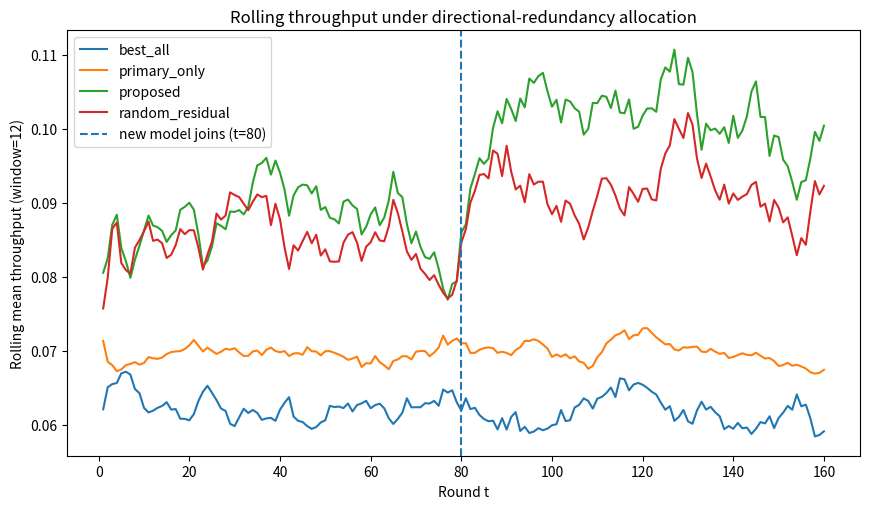
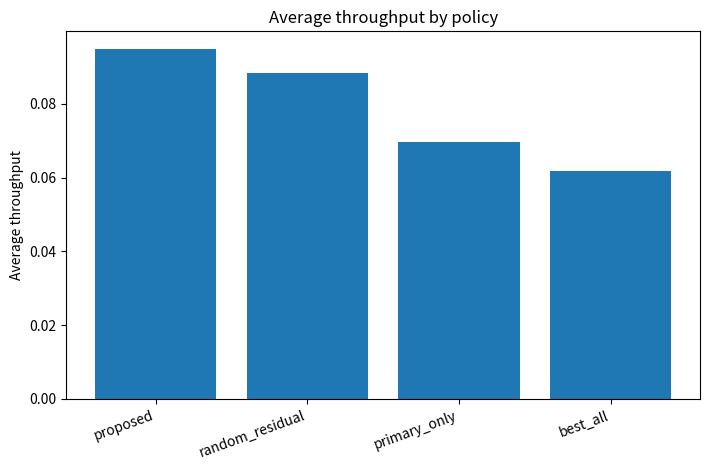
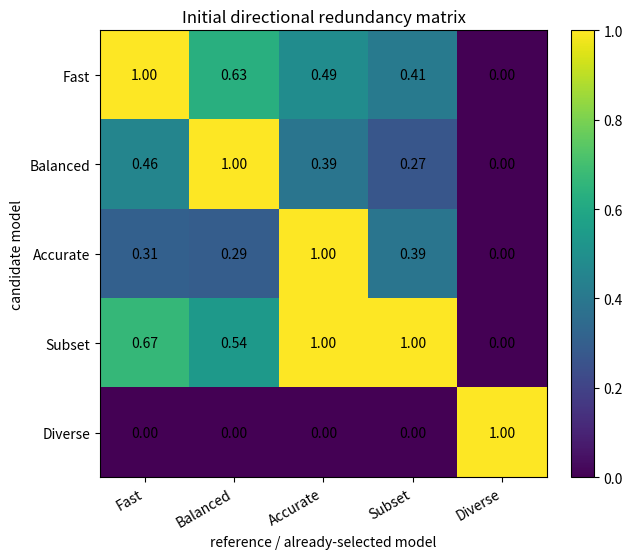
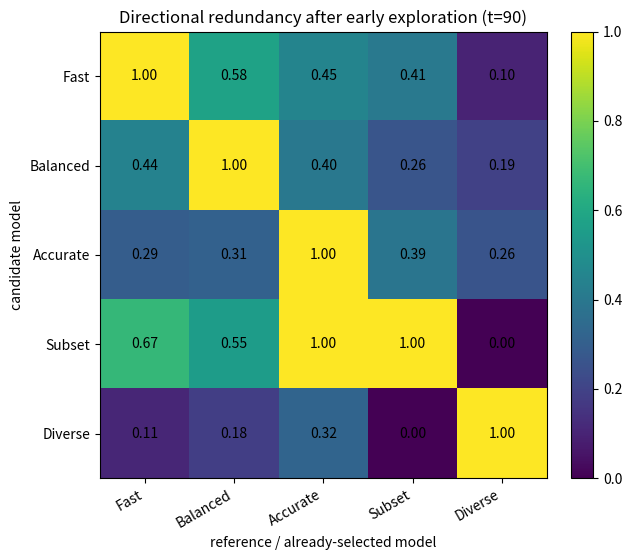
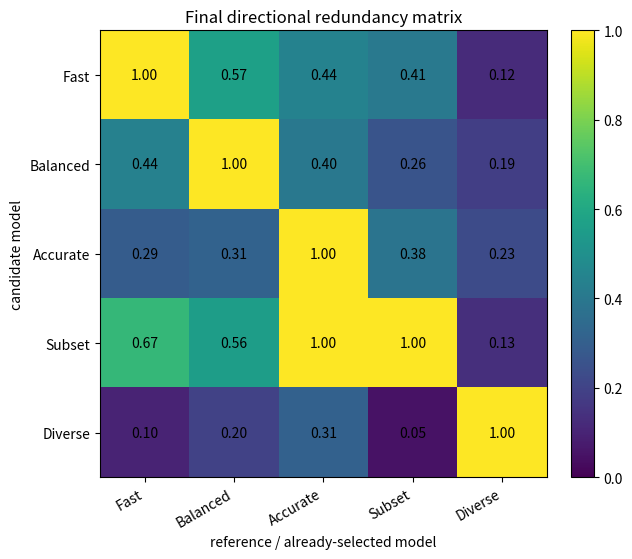
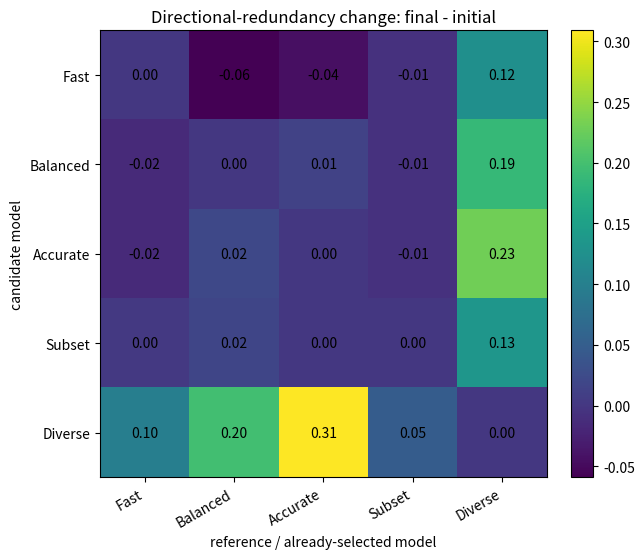
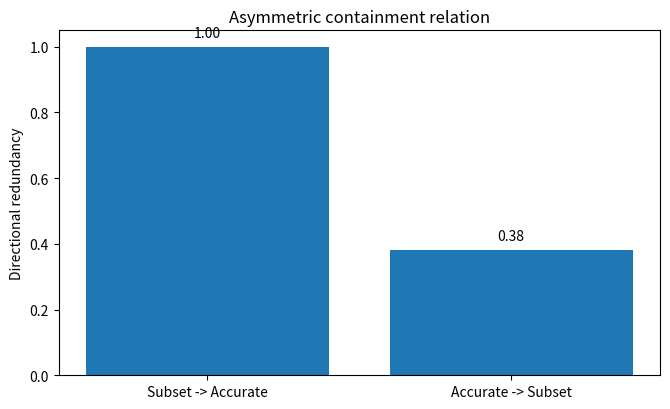

Reproduce these figures in Python, in order.
"""
Directional-redundancy demo for edge-side node-budget allocation and
cooperative verification under dynamic network states.

Compared with the symmetric Jaccard version, this script uses an asymmetric
coverage/redundancy matrix:

    rho[i -> j] = |P_i ∩ P_j| / |P_i|

where P_i is the path set of draft tree i. The row model is the candidate
model; the column model is the already-selected/reference model.

If one model's draft tree completely contains another model's draft tree, e.g.

    P_Subset ⊂ P_Accurate,

then:
    rho[Subset -> Accurate] = 1.0
    rho[Accurate -> Subset] = |P_Subset| / |P_Accurate| ∈ (0, 1)

Therefore, Subset has no novelty when Accurate has already been selected, but
Accurate can still provide additional novelty when Subset is the primary model.

Run:
    python edge_budget_directional_redundancy_demo.py

Default outputs:
    ./edge_budget_directional_redundancy_output/
"""

import math
from pathlib import Path

import matplotlib
matplotlib.use("Agg")
import matplotlib.pyplot as plt
import numpy as np
import pandas as pd


# ----------------------------
# Global configuration
# ----------------------------
SEED = 7

# "Subset" is the intentionally added containment model.
# Its draft-tree path set is fully contained by "Accurate".
MODEL_NAMES = ["Fast", "Balanced", "Accurate", "Subset", "Diverse"]
OLD_MODELS = ["Fast", "Balanced", "Accurate", "Subset"]
NEW_MODEL = "Diverse"
NEW_MODEL_JOIN_T = 80

N_CURVE = 48        # maximum recorded draft-node count for each N_acc curve
T_VER = 60.0        # ms, target-model verification time per round
PAYLOAD_MB = 0.08   # toy communication payload per draft node

TRUE_PARAMS = {
    "Fast":     {"A": 5.2, "b": 0.23, "draft_base": 1.10, "delta": 2.0, "Bmean": 100},
    "Balanced": {"A": 6.8, "b": 0.16, "draft_base": 1.70, "delta": 2.2, "Bmean": 100},
    "Accurate": {"A": 8.5, "b": 0.10, "draft_base": 2.60, "delta": 2.5, "Bmean": 100},
    # This model is fast and locally useful, but its draft paths are assumed to
    # be a subset of Accurate's paths. Therefore it is redundant after Accurate.
    "Subset":  {"A": 4.8, "b": 0.24, "draft_base": 0.95, "delta": 1.8, "Bmean": 105},
    "Diverse": {"A": 6.2, "b": 0.18, "draft_base": 1.45, "delta": 2.3, "Bmean": 100},
}

# Optional quality factor used only in the synthetic fusion oracle.
# In a real experiment this should be replaced by target-model verification.
MODEL_QUALITY = {
    "Fast": 0.95,
    "Balanced": 1.00,
    "Accurate": 1.05,
    "Subset": 0.90,
    "Diverse": 1.00,
}

# Approximate number of high-probability root-to-node paths in each model's
# draft tree. These are only used to construct a directional redundancy matrix.
PATH_SIZE = {
    "Fast": 18,
    "Balanced": 22,
    "Accurate": 28,
    "Subset": 10,
    "Diverse": 20,
}

# Symmetric overlap counts |P_i ∩ P_j|. Directionality is obtained by dividing
# by the row model's path-set size.
OVERLAP_COUNT = {
    ("Fast", "Balanced"): 10,
    ("Fast", "Accurate"): 8,
    ("Fast", "Subset"): 7,
    ("Fast", "Diverse"): 2,

    ("Balanced", "Accurate"): 9,
    ("Balanced", "Subset"): 6,
    ("Balanced", "Diverse"): 4,

    # Containment pair:
    # every Subset path is contained in Accurate, so overlap = |P_Subset|.
    ("Accurate", "Subset"): 10,
    ("Accurate", "Diverse"): 6,

    ("Subset", "Diverse"): 1,
}


def overlap_count(a: str, b: str) -> int:
    if a == b:
        return PATH_SIZE[a]
    return OVERLAP_COUNT.get((a, b), OVERLAP_COUNT.get((b, a)))


TRUE_RHO = {}
for a in MODEL_NAMES:
    for b in MODEL_NAMES:
        TRUE_RHO[(a, b)] = overlap_count(a, b) / PATH_SIZE[a]

# This exact containment relation is kept noise-free in online observations.
EXACT_CONTAINMENT_DIRECTION = ("Subset", "Accurate")


# ----------------------------
# Simulator primitives
# ----------------------------
def true_g(model: str, n: int) -> float:
    """
    Synthetic ground-truth E[N_acc] curve.
    This is only used by the demo simulator. In a real system, g_hat should be
    estimated from historical target-model verification logs.
    """
    p = TRUE_PARAMS[model]
    return 1.0 + p["A"] * (1.0 - np.exp(-p["b"] * n))


def sample_network(active_models, rng):
    """
    Generate a dynamic network and compute state:
    - load changes the draft time per node;
    - bandwidth changes the communication time per node.
    """
    state = {}
    for m in active_models:
        p = TRUE_PARAMS[m]
        load = float(np.clip(rng.beta(2, 3), 0, 1))
        bandwidth = float(np.clip(rng.lognormal(np.log(p["Bmean"]), 0.25), 40, 220))
        draft_ms = p["draft_base"] * (1.0 + 0.7 * load)
        comm_ms = PAYLOAD_MB / bandwidth * 1000.0
        state[m] = {
            "load": load,
            "B": bandwidth,
            "c": draft_ms + comm_ms,
            "delta": p["delta"],
        }
    return state


def draft_time(model: str, n: int, state: dict) -> float:
    """Draft + communication time for model m when it receives n nodes."""
    return state[model]["delta"] + n * state[model]["c"]


def iter_time(alloc: dict, state: dict) -> float:
    """
    One speculative-decoding round time.
    Multiple draft models run in parallel, so the waiting time is the slowest
    draft+communication branch plus one target-model verification pass.
    """
    return max(draft_time(m, n, state) for m, n in alloc.items()) + T_VER


def init_estimates(rng):
    """
    Initialize online estimates.

    Old models:
        Have historical N_acc curves and directional redundancy estimates.

    New model:
        Has a weak generic N_acc prior but zero directional redundancy to all
        old models. This encodes cold-start optimistic diversity.
    """
    g_hat = {m: np.zeros(N_CURVE + 1) for m in MODEL_NAMES}
    g_cnt = {m: np.zeros(N_CURVE + 1, dtype=int) for m in MODEL_NAMES}

    for m in OLD_MODELS:
        for n in range(1, N_CURVE + 1):
            samples = true_g(m, n) + rng.normal(0, 0.25, size=20)
            g_hat[m][n] = max(0.1, float(samples.mean()))
            g_cnt[m][n] = 20

    for n in range(1, N_CURVE + 1):
        g_hat[NEW_MODEL][n] = 1.0 + 3.0 * (1.0 - np.exp(-0.10 * n))
        g_cnt[NEW_MODEL][n] = 0

    rho_hat, rho_cnt = {}, {}
    for a in MODEL_NAMES:
        for b in MODEL_NAMES:
            if a == b:
                rho_hat[(a, b)], rho_cnt[(a, b)] = 1.0, 999
            elif a in OLD_MODELS and b in OLD_MODELS:
                if (a, b) == EXACT_CONTAINMENT_DIRECTION:
                    rho_hat[(a, b)] = 1.0
                else:
                    rho_hat[(a, b)] = float(np.clip(TRUE_RHO[(a, b)] + rng.normal(0, 0.035), 0, 1))
                rho_cnt[(a, b)] = 20
            else:
                # Cold-start: unknown row->column coverage is treated as zero,
                # so the candidate is considered maximally novel until observed.
                rho_hat[(a, b)] = 0.0
                rho_cnt[(a, b)] = 0

    return g_hat, g_cnt, rho_hat, rho_cnt


def eta(model: str, n: int, state: dict, g_hat: dict) -> float:
    """
    Estimated single-model accepted-token throughput:
        estimated E[N_acc] / estimated one-round time
    """
    return g_hat[model][n] / (draft_time(model, n, state) + T_VER)


def single_opt(active_models, state: dict, g_hat: dict):
    """
    Find the single-model best pair (model, node count) under the current
    network state.
    """
    best = (-1.0, None, None)
    for m in active_models:
        for n in range(1, N_CURVE + 1):
            val = eta(m, n, state, g_hat)
            if val > best[0]:
                best = (val, m, n)
    return best[1], best[2], best[0]


def no_delay_cap(model: str, primary_draft_time: float, state: dict) -> int:
    """
    Maximum nodes model can draft without exceeding the primary model's
    draft+communication completion time.
    """
    cap = math.floor((primary_draft_time - state[model]["delta"]) / state[model]["c"])
    return max(0, min(N_CURVE, cap))


def redundancy_to_selected(model: str, selected_models: list, rho_matrix: dict) -> float:
    """
    Directional redundancy of a candidate model relative to the already-selected set.

    Approximation used here:
        rho(model -> selected set) = max_s rho(model -> s)

    The exact set version would be:
        |P_model ∩ (union_s P_s)| / |P_model|
    but max-over-selected is sufficient for this demo and keeps the online state
    pairwise.
    """
    if not selected_models:
        return 0.0
    return max(rho_matrix[(model, s)] for s in selected_models)


def sample_directional_redundancy(row_model: str, col_model: str, rng) -> float:
    """Sample an observed directional redundancy value."""
    true_val = TRUE_RHO[(row_model, col_model)]
    if (row_model, col_model) == EXACT_CONTAINMENT_DIRECTION:
        return 1.0
    return float(np.clip(rng.normal(true_val, 0.045), 0, 1))


# ----------------------------
# Policies
# ----------------------------
def proposed_policy(active_models, budget: int, state: dict, g_hat: dict, g_cnt: dict, rho_hat: dict, cold_init: int = 6):
    """
    Proposed history-curve + directional-redundancy + no-delay allocation policy.

    Case 1:
        If current budget is lower than the best single-model node count,
        allocate all nodes to the best model under that current budget.

    Case 2:
        Otherwise, allocate the best model its own optimal node count first.
        Then allocate residual nodes iteratively to the least redundant candidate
        relative to the already-selected set, subject to the no-delay constraint.

    Candidates with redundancy >= 1 are skipped because they bring no novel
    draft paths relative to the selected set.
    """
    primary, n_star, _ = single_opt(active_models, state, g_hat)

    if budget < n_star:
        best_at_budget = max(active_models, key=lambda m: eta(m, budget, state, g_hat))
        return {best_at_budget: budget}, best_at_budget

    alloc = {primary: n_star}
    selected = [primary]
    residual = budget - n_star
    primary_draft_t = draft_time(primary, n_star, state)

    while residual > 0:
        best_candidate = None

        for m in active_models:
            if m in selected:
                continue

            rho = redundancy_to_selected(m, selected, rho_hat)
            if rho >= 0.999:
                # Fully covered by the selected draft set; no novelty.
                continue

            cap = no_delay_cap(m, primary_draft_t, state)
            if cap <= 0:
                continue

            if g_cnt[m].sum() == 0:
                n_pref = cold_init
            else:
                _, n_pref, _ = single_opt([m], state, g_hat)

            n_alloc = int(min(residual, n_pref, cap))
            if n_alloc <= 0:
                continue

            # First minimize directional redundancy; then prefer higher current
            # single-model throughput as a tie-breaker.
            score = (rho, -eta(m, n_alloc, state, g_hat), m)
            if best_candidate is None or score < best_candidate["score"]:
                best_candidate = {
                    "model": m,
                    "n_alloc": n_alloc,
                    "score": score,
                }

        if best_candidate is None:
            break

        m = best_candidate["model"]
        alloc[m] = best_candidate["n_alloc"]
        selected.append(m)
        residual -= best_candidate["n_alloc"]

    return alloc, primary


def best_all_policy(active_models, budget: int, state: dict, g_hat: dict):
    """
    Baseline: allocate all current budget to the single model with the highest
    estimated throughput under exactly this budget.
    """
    m = max(active_models, key=lambda x: eta(x, budget, state, g_hat))
    return {m: budget}, m


def primary_only_policy(active_models, budget: int, state: dict, g_hat: dict):
    """
    Baseline: choose the best single-model pair and leave residual budget unused.
    """
    primary, n_star, _ = single_opt(active_models, state, g_hat)
    if budget < n_star:
        primary = max(active_models, key=lambda x: eta(x, budget, state, g_hat))
        n_star = budget
    return {primary: min(n_star, budget)}, primary


def random_residual_policy(active_models, budget: int, state: dict, g_hat: dict, g_cnt: dict, rng):
    """
    Baseline: choose the same primary as primary_only, then randomly assign
    residual budget to other models under the no-delay constraint.

    This baseline does not use the directional redundancy matrix, so it may
    allocate residual nodes to a fully contained model.
    """
    alloc, primary = primary_only_policy(active_models, budget, state, g_hat)
    residual = budget - sum(alloc.values())
    if residual <= 0:
        return alloc, primary

    primary_draft_t = draft_time(primary, alloc[primary], state)
    candidates = [m for m in active_models if m != primary]
    rng.shuffle(candidates)

    for m in candidates:
        if residual <= 0:
            break

        cap = no_delay_cap(m, primary_draft_t, state)
        if cap <= 0:
            continue

        n_pref = 6 if g_cnt[m].sum() == 0 else single_opt([m], state, g_hat)[1]
        n_alloc = int(min(residual, n_pref, cap))

        if n_alloc > 0:
            alloc[m] = n_alloc
            residual -= n_alloc

    return alloc, primary


# ----------------------------
# Synthetic fused verification model
# ----------------------------
def fused_expected(alloc: dict, primary: str) -> float:
    """
    Synthetic expected accepted-token count after draft-tree fusion.

    Directional redundancy controls marginal novelty:
        novelty(m | selected) = 1 - rho[m -> selected]

    If m's paths are fully covered by the selected set, novelty = 0 and m adds
    no expected accepted tokens. This encodes the containment case requested by
    the user.

    In a real experiment, this function should be replaced by actual target-
    model verification on the fused draft tree.
    """
    if len(alloc) == 1:
        m, n = next(iter(alloc.items()))
        return true_g(m, n)

    gain = true_g(primary, alloc[primary])
    selected = [primary]

    # Dict insertion order is policy order: primary first, then residual models.
    for m, n in alloc.items():
        if m == primary:
            continue

        rho = redundancy_to_selected(m, selected, TRUE_RHO)
        novelty = max(0.0, 1.0 - rho)

        # Residual nodes are not always as valuable as primary nodes. The factor
        # 0.52 is a synthetic complementarity coefficient, not a measured LLM value.
        gain += 0.52 * novelty * MODEL_QUALITY[m] * true_g(m, n)

        # A small verification-opportunity cost discourages filling residual
        # budget with low-novelty candidates.
        gain -= 0.06 * rho * true_g(m, n)
        selected.append(m)

    return max(0.0, gain)


def observe(alloc: dict, primary: str, state: dict, rng):
    """
    Generate one observed round result:
    - N_acc is sampled around the synthetic fused expectation;
    - time_ms is the parallel draft waiting time plus target verification.
    """
    acc = max(0.0, float(rng.normal(fused_expected(alloc, primary), 0.35)))
    return acc, iter_time(alloc, state)


def update_online(alloc: dict, g_hat: dict, g_cnt: dict, rho_hat: dict, rho_cnt: dict, rng):
    """
    Online update after a policy is executed.

    g_hat update:
        Updates the model-specific N_acc curve at the allocated node count.

    rho_hat update:
        Updates directional redundancy estimates for both directions of each
        pair jointly used in the same round.
    """
    for m, n in alloc.items():
        obs = max(0.0, float(rng.normal(true_g(m, n), 0.35)))
        c = g_cnt[m][n]
        g_hat[m][n] = (g_hat[m][n] * c + obs) / (c + 1)
        g_cnt[m][n] = c + 1

    used = list(alloc.keys())
    for i in range(len(used)):
        for j in range(i + 1, len(used)):
            a, b = used[i], used[j]
            for row, col in [(a, b), (b, a)]:
                obs_rho = sample_directional_redundancy(row, col, rng)
                c = rho_cnt[(row, col)]
                rho_hat[(row, col)] = (rho_hat[(row, col)] * c + obs_rho) / (c + 1)
                rho_cnt[(row, col)] = c + 1


# ----------------------------
# Export helpers
# ----------------------------
def matrix_from_rho(rho_hat: dict) -> np.ndarray:
    """Convert pairwise directional redundancy dictionary to a square matrix."""
    mat = np.zeros((len(MODEL_NAMES), len(MODEL_NAMES)))
    for i, a in enumerate(MODEL_NAMES):
        for j, b in enumerate(MODEL_NAMES):
            mat[i, j] = rho_hat[(a, b)]
    return mat


def save_redundancy_matrix_svg(matrix: np.ndarray, title: str, out_path: Path, vmin=None, vmax=None):
    """
    Save one directional redundancy matrix as an SVG heatmap.

    Row i, column j means rho[i -> j]:
        fraction of row model's draft paths already covered by the column model.
    """
    plt.figure(figsize=(7.0, 5.7))
    im = plt.imshow(matrix, vmin=vmin, vmax=vmax)
    plt.xticks(range(len(MODEL_NAMES)), MODEL_NAMES, rotation=30, ha="right")
    plt.yticks(range(len(MODEL_NAMES)), MODEL_NAMES)
    plt.xlabel("reference / already-selected model")
    plt.ylabel("candidate model")
    plt.title(title)

    for i in range(matrix.shape[0]):
        for j in range(matrix.shape[1]):
            plt.text(j, i, f"{matrix[i, j]:.2f}", ha="center", va="center")

    plt.colorbar(im, fraction=0.046, pad=0.04)
    plt.tight_layout()
    plt.savefig(out_path, format="svg")
    plt.close()


def save_rolling_throughput_svg(df: pd.DataFrame, out_path: Path, rolling_window: int = 12):
    """Save rolling-throughput curves for all policies."""
    plt.figure(figsize=(8.8, 5.2))

    for policy in sorted(df["policy"].unique()):
        d = df[df["policy"] == policy].sort_values("t").copy()
        d["rolling_throughput"] = d["throughput"].rolling(rolling_window, min_periods=1).mean()
        plt.plot(d["t"], d["rolling_throughput"], label=policy)

    plt.axvline(
        NEW_MODEL_JOIN_T,
        linestyle="--",
        linewidth=1.5,
        label=f"new model joins (t={NEW_MODEL_JOIN_T})",
    )
    plt.xlabel("Round t")
    plt.ylabel(f"Rolling mean throughput (window={rolling_window})")
    plt.title("Rolling throughput under directional-redundancy allocation")
    plt.legend()
    plt.tight_layout()
    plt.savefig(out_path, format="svg")
    plt.close()


def save_avg_throughput_bar_svg(summary: pd.DataFrame, out_path: Path):
    """Save average-throughput bar chart."""
    ordered = summary.sort_values("avg_throughput", ascending=False)

    plt.figure(figsize=(7.2, 4.8))
    plt.bar(ordered.index.tolist(), ordered["avg_throughput"].values)
    plt.ylabel("Average throughput")
    plt.title("Average throughput by policy")
    plt.xticks(rotation=20, ha="right")
    plt.tight_layout()
    plt.savefig(out_path, format="svg")
    plt.close()


def save_containment_demo_svg(rho_final: np.ndarray, out_path: Path):
    """
    A small focused figure that highlights the asymmetric containment relation:
        rho[Subset -> Accurate] = 1
        rho[Accurate -> Subset] in (0, 1)
    """
    subset_idx = MODEL_NAMES.index("Subset")
    accurate_idx = MODEL_NAMES.index("Accurate")

    labels = ["Subset -> Accurate", "Accurate -> Subset"]
    values = [
        rho_final[subset_idx, accurate_idx],
        rho_final[accurate_idx, subset_idx],
    ]

    plt.figure(figsize=(6.8, 4.2))
    plt.bar(labels, values)
    plt.ylim(0, 1.05)
    plt.ylabel("Directional redundancy")
    plt.title("Asymmetric containment relation")
    for idx, val in enumerate(values):
        plt.text(idx, val + 0.03, f"{val:.2f}", ha="center")
    plt.tight_layout()
    plt.savefig(out_path, format="svg")
    plt.close()


def export_results(df: pd.DataFrame, summary: pd.DataFrame, rho_initial: np.ndarray, rho_after_entry: np.ndarray, rho_final: np.ndarray, out_dir):
    """
    Export CSV files and SVG figures.
    """
    out_dir = Path(out_dir)
    out_dir.mkdir(parents=True, exist_ok=True)

    rho_delta = rho_final - rho_initial

    df.to_csv(out_dir / "simulation_detail.csv", index=False)
    summary.round(6).to_csv(out_dir / "policy_summary.csv")

    save_rolling_throughput_svg(df, out_dir / "rolling_throughput.svg")
    save_avg_throughput_bar_svg(summary, out_dir / "avg_throughput_bar.svg")

    save_redundancy_matrix_svg(
        rho_initial,
        "Initial directional redundancy matrix",
        out_dir / "directional_redundancy_matrix_initial.svg",
        vmin=0.0,
        vmax=1.0,
    )
    save_redundancy_matrix_svg(
        rho_after_entry,
        f"Directional redundancy after early exploration (t={NEW_MODEL_JOIN_T + 10})",
        out_dir / "directional_redundancy_matrix_after_entry.svg",
        vmin=0.0,
        vmax=1.0,
    )
    save_redundancy_matrix_svg(
        rho_final,
        "Final directional redundancy matrix",
        out_dir / "directional_redundancy_matrix_final.svg",
        vmin=0.0,
        vmax=1.0,
    )
    save_redundancy_matrix_svg(
        rho_delta,
        "Directional-redundancy change: final - initial",
        out_dir / "directional_redundancy_matrix_delta.svg",
    )
    save_containment_demo_svg(rho_final, out_dir / "containment_asymmetry_demo.svg")


# ----------------------------
# Main simulation
# ----------------------------
def main(T: int = 160, out_dir="edge_budget_directional_redundancy_output"):
    rng = np.random.default_rng(SEED)

    policy_names = ["proposed", "best_all", "primary_only", "random_residual"]

    # Each policy owns an independent online state. This avoids the earlier
    # issue where baselines inherited the proposed method's exploration history.
    online_states = {}
    for name in policy_names:
        # Use identical seeds for identical initial states.
        init_rng = np.random.default_rng(SEED)
        online_states[name] = init_estimates(init_rng)

    rho_initial = matrix_from_rho(online_states["proposed"][2]).copy()
    rho_after_entry = None
    rows = []

    for t in range(1, T + 1):
        active = list(OLD_MODELS)
        if t >= NEW_MODEL_JOIN_T:
            active.append(NEW_MODEL)

        # Same environment and budget are used for all policies in this round.
        state = sample_network(active, rng)
        budget = int(
            rng.choice(
                [6, 8, 12, 16, 24, 32, 40],
                p=[0.08, 0.12, 0.20, 0.20, 0.20, 0.14, 0.06],
            )
        )

        for name in policy_names:
            g_hat, g_cnt, rho_hat, rho_cnt = online_states[name]

            if name == "proposed":
                alloc, primary = proposed_policy(active, budget, state, g_hat, g_cnt, rho_hat)
            elif name == "best_all":
                alloc, primary = best_all_policy(active, budget, state, g_hat)
            elif name == "primary_only":
                alloc, primary = primary_only_policy(active, budget, state, g_hat)
            elif name == "random_residual":
                alloc, primary = random_residual_policy(active, budget, state, g_hat, g_cnt, rng)
            else:
                raise ValueError(f"Unknown policy: {name}")

            acc, time_ms = observe(alloc, primary, state, rng)
            primary_t = draft_time(primary, alloc[primary], state)
            no_delay_ok = all(
                draft_time(m, n, state) <= primary_t + 1e-9
                for m, n in alloc.items()
                if m != primary
            )

            alloc_order = list(alloc.keys())
            contained_waste = int(
                "Accurate" in alloc_order
                and "Subset" in alloc_order
                and alloc_order.index("Accurate") < alloc_order.index("Subset")
            )

            rows.append(
                {
                    "t": t,
                    "policy": name,
                    "budget": budget,
                    "primary": primary,
                    "alloc": str(alloc),
                    "N_acc": acc,
                    "time_ms": time_ms,
                    "throughput": acc / time_ms,
                    "models_used": len(alloc),
                    "uses_new": int(NEW_MODEL in alloc),
                    "uses_subset": int("Subset" in alloc),
                    "contained_waste": contained_waste,
                    "no_delay_ok": int(no_delay_ok),
                }
            )

            # Every policy learns only from its own executed allocations.
            update_online(alloc, g_hat, g_cnt, rho_hat, rho_cnt, rng)

        if t == NEW_MODEL_JOIN_T + 10:
            rho_after_entry = matrix_from_rho(online_states["proposed"][2]).copy()

    if rho_after_entry is None:
        rho_after_entry = matrix_from_rho(online_states["proposed"][2]).copy()

    rho_final = matrix_from_rho(online_states["proposed"][2]).copy()

    df = pd.DataFrame(rows)
    summary = df.groupby("policy").agg(
        avg_N_acc=("N_acc", "mean"),
        avg_time_ms=("time_ms", "mean"),
        avg_throughput=("throughput", "mean"),
        avg_models_used=("models_used", "mean"),
        no_delay_rate=("no_delay_ok", "mean"),
        subset_use_rate=("uses_subset", "mean"),
        contained_waste_rate=("contained_waste", "mean"),
        new_use_rate_after_entry=("uses_new", lambda s: s[df.loc[s.index, "t"] >= NEW_MODEL_JOIN_T].mean()),
    )
    summary["speedup_vs_best_all"] = summary["avg_throughput"] / summary.loc["best_all", "avg_throughput"]
    summary = summary.sort_values("avg_throughput", ascending=False)

    export_results(df, summary, rho_initial, rho_after_entry, rho_final, out_dir)

    print(summary.round(4))

    subset_idx = MODEL_NAMES.index("Subset")
    accurate_idx = MODEL_NAMES.index("Accurate")
    print("\nAsymmetric containment check in final proposed matrix:")
    print(f"rho[Subset -> Accurate] = {rho_final[subset_idx, accurate_idx]:.3f}")
    print(f"rho[Accurate -> Subset] = {rho_final[accurate_idx, subset_idx]:.3f}")
    print(f"True rho[Subset -> Accurate] = {TRUE_RHO[('Subset', 'Accurate')]:.3f}")
    print(f"True rho[Accurate -> Subset] = {TRUE_RHO[('Accurate', 'Subset')]:.3f}")

    print("\nFinal cold-start pair redundancy estimates for Diverse in proposed policy:")
    proposed_rho = online_states["proposed"][2]
    proposed_cnt = online_states["proposed"][3]
    for pair in [("Diverse", "Fast"), ("Diverse", "Balanced"), ("Diverse", "Accurate")]:
        print(f"rho{pair}: est={proposed_rho[pair]:.3f}, count={proposed_cnt[pair]}, true={TRUE_RHO[pair]:.3f}")

    print("\nExample proposed allocations after new model entry:")
    cols = ["t", "budget", "primary", "alloc", "N_acc", "time_ms", "throughput", "contained_waste"]
    print(df[(df.policy == "proposed") & (df.t >= 150)][cols].to_string(index=False))
    print(f"\nSVG and CSV outputs saved to: {out_dir}")


if __name__ == "__main__":
    main()
